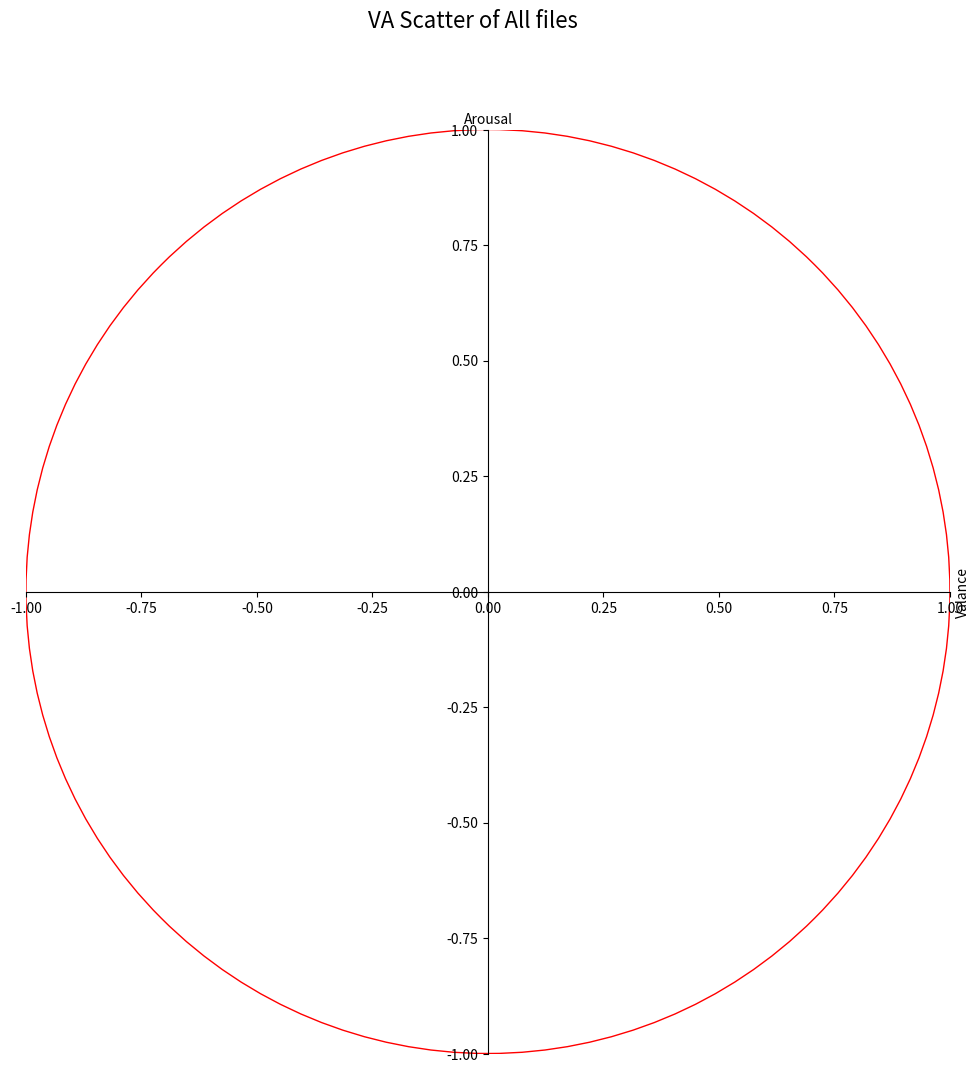

Here is the Python script that generated this plot: (Note: this script raises an exception after producing the figure.)
import matplotlib.pyplot as plt
import numpy as np
import csv

def combinedScatterPlot():
    inputPath = '../../inputFile/emotional_behaviour/'
    outputPath = '../../outputFile/RECOLA/scatter'
    saveFormat = 'svg'
    a = []
    v = []
    print('Reading starts\r\n')
    for i in range(16, 66):
        try:
            # arousal extraction
            with open(inputPath+'arousal/P'+str(i)+'.csv', 'r', newline='') as csv_file:
                reader = csv.reader(line.replace(';', ',') for line in csv_file)
                tVSa = list(reader)
            csv_file.close()
            tVSa = tVSa[1:]
            
            for index, data in enumerate(tVSa):
                sumA = 0
                for j in range(1, 7):
                    sumA += float(data[j])

                a.append(sumA / 6.0)

            # valence extraction
            with open(inputPath+'valence/P'+str(i)+'.csv', 'r', newline='') as csv_file:
                reader = csv.reader(line.replace(';', ',') for line in csv_file)
                tVSv = list(reader)
            csv_file.close()
            
            tVSv = tVSv[1:]
            
            for index, data in enumerate(tVSv):
                sumA = 0
                for j in range(1, 7):
                    sumA += float(data[j])

                v.append(sumA / 6.0)
        except:
            print('P'+str(i)+'.csv is missing, skipping...')

    a = np.array(a)
    v = np.array(v)

    plt.ioff()
    if saveFormat.lower() == 'png':
        fig = plt.figure(figsize=[24, 24])
    else:
        fig = plt.figure(figsize=[12, 12])
    ax = fig.add_subplot(1, 1, 1)
    ax.set_aspect('equal')

    # Move left y-axis and bottim x-axis to centre, passing through (0,0)
    ax.spines['left'].set_position('center')
    ax.spines['bottom'].set_position('center')

    # Eliminate upper and right axes
    ax.spines['right'].set_color('none')
    ax.spines['top'].set_color('none')

    # Show ticks in the left and lower axes only
    ax.xaxis.set_ticks_position('bottom')
    ax.yaxis.set_ticks_position('left')

    fig.suptitle('VA Scatter of All files', fontsize=16)
    plt.xlim([-1, 1])
    plt.ylim([-1, 1])
    # Because we moved the label position so the x,y should be on other way round
    ax.yaxis.set_label_position('right')
    ax.xaxis.set_label_position('top')
    plt.xlabel('Arousal')
    plt.ylabel('Valance')
    # ↑↑↑↑↑↑↑↑↑↑↑↑↑↑↑↑↑↑↑↑↑↑↑↑↑↑↑↑↑↑↑↑↑↑↑↑↑↑↑↑↑↑↑↑↑↑↑↑↑↑↑↑↑↑↑↑↑↑↑↑↑↑↑↑↑↑↑↑↑↑↑↑↑↑↑
    unitCircle = plt.Circle((0, 0), 1, color='r', fill=False)
    ax.add_patch(unitCircle)
    
    plt.scatter(v, a, s=2)
    plt.savefig(outputPath+'/combinedScatter.'+saveFormat, format=saveFormat)
    plt.close(fig)

    print('\r\nPlot scatters are finished\r\n')

if __name__ == '__main__':
    combinedScatterPlot()
